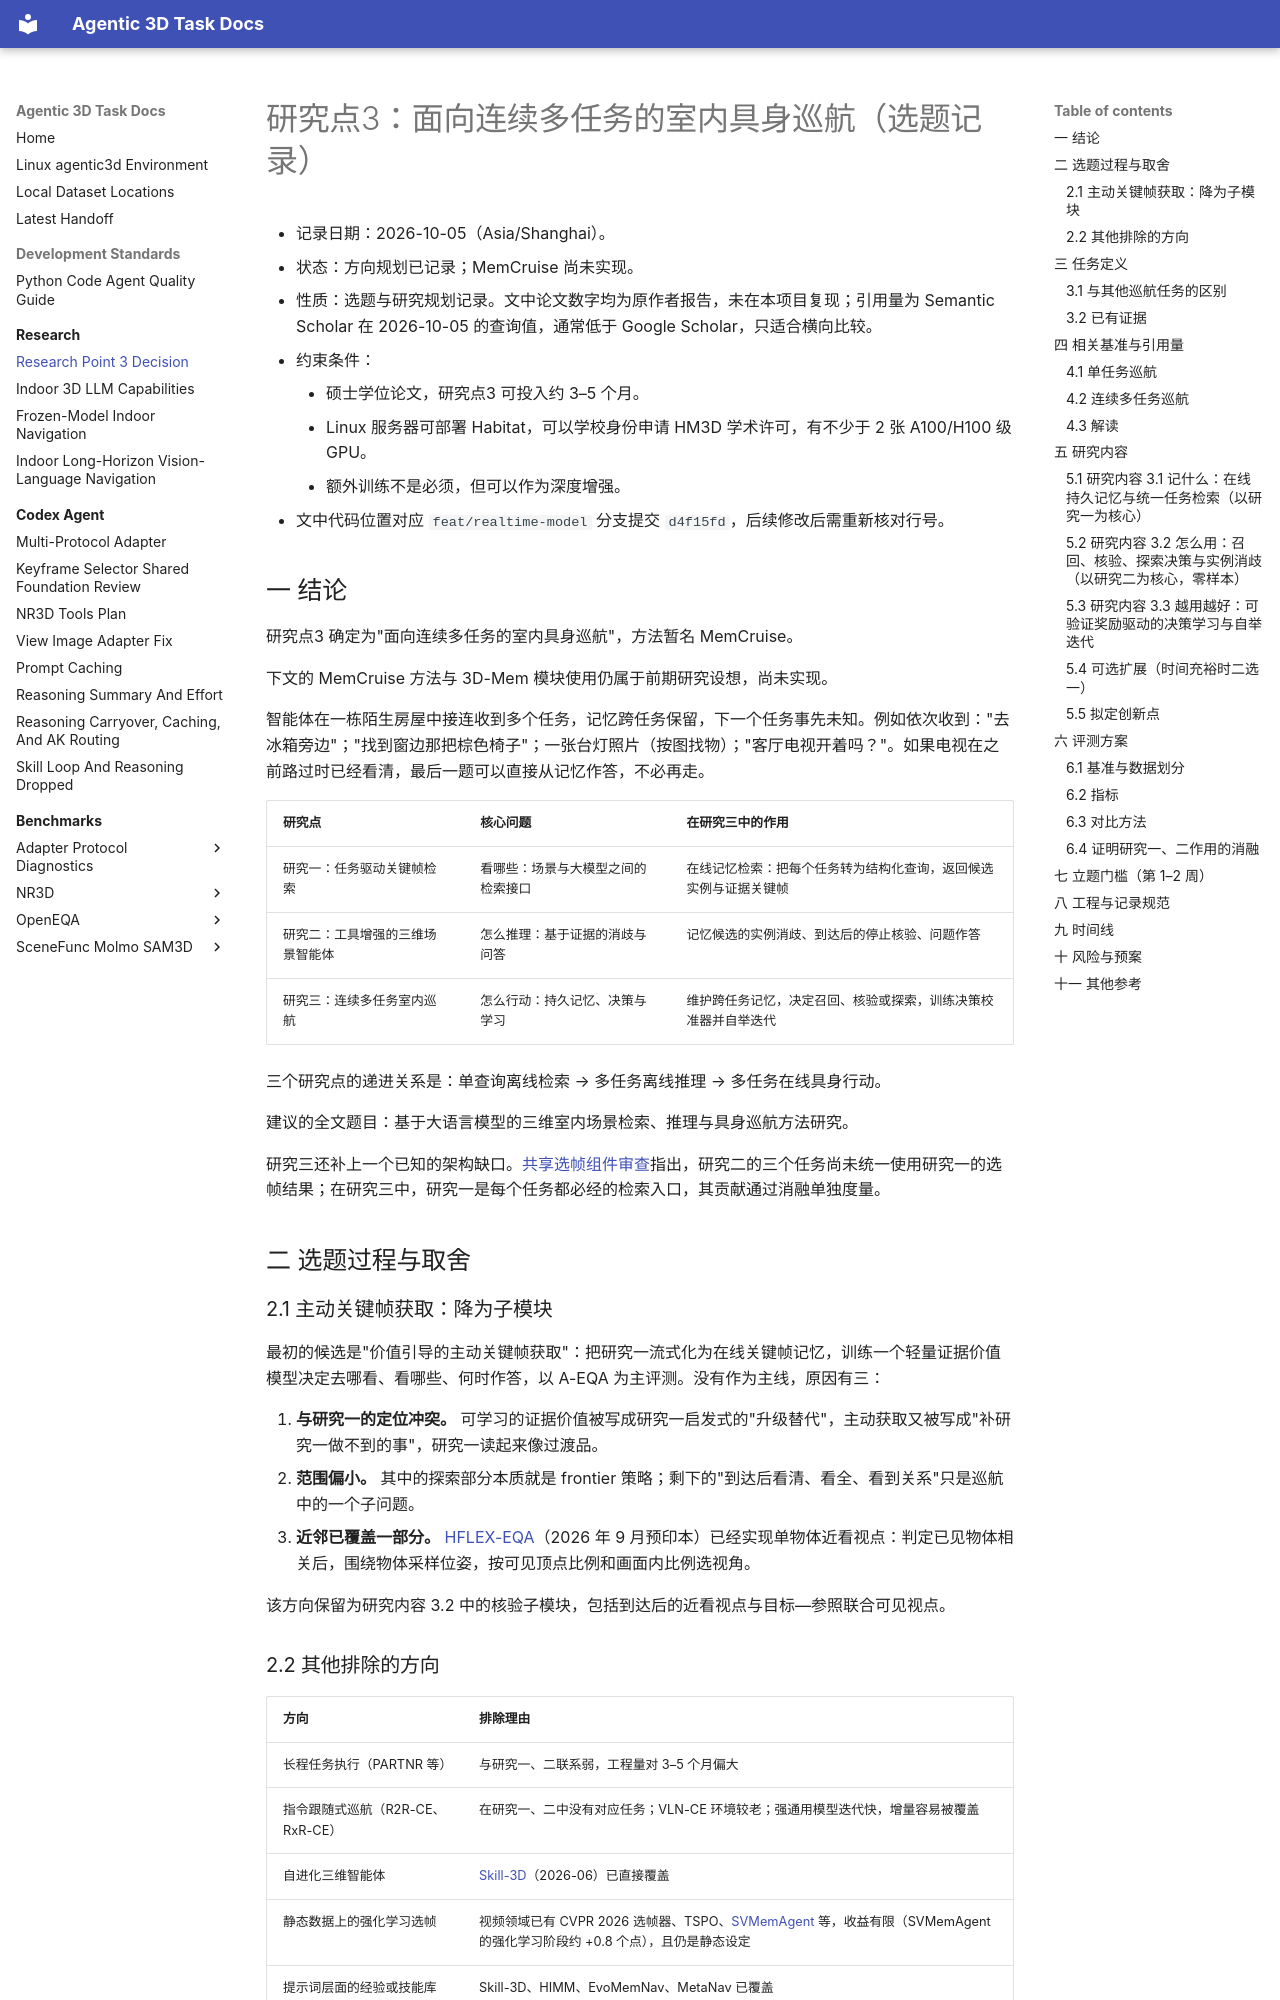

repository: yruns/agentic-3d-task · page: research/research_point3_multitask_cruise_20261005/index.html · generator: mkdocs

# 研究点3：面向连续多任务的室内具身巡航（选题记录）

- 记录日期：2026-10-05（Asia/Shanghai）。
- 状态：方向规划已记录；MemCruise 尚未实现。
- 性质：选题与研究规划记录。文中论文数字均为原作者报告，未在本项目复现；引用量为 Semantic Scholar 在 2026-10-05 的查询值，通常低于 Google Scholar，只适合横向比较。
- 约束条件：
    - 硕士学位论文，研究点3 可投入约 3–5 个月。
    - Linux 服务器可部署 Habitat，可以学校身份申请 HM3D 学术许可，有不少于 2 张 A100/H100 级 GPU。
    - 额外训练不是必须，但可以作为深度增强。
- 文中代码位置对应 `feat/realtime-model` 分支提交 `d4f15fd`，后续修改后需重新核对行号。

## 一 结论

研究点3 确定为"面向连续多任务的室内具身巡航"，方法暂名 MemCruise。

下文的 MemCruise 方法与 3D-Mem 模块使用仍属于前期研究设想，尚未实现。

智能体在一栋陌生房屋中接连收到多个任务，记忆跨任务保留，下一个任务事先未知。例如依次收到："去冰箱旁边"；"找到窗边那把棕色椅子"；一张台灯照片（按图找物）；"客厅电视开着吗？"。如果电视在之前路过时已经看清，最后一题可以直接从记忆作答，不必再走。

| 研究点 | 核心问题 | 在研究三中的作用 |
| --- | --- | --- |
| 研究一：任务驱动关键帧检索 | 看哪些：场景与大模型之间的检索接口 | 在线记忆检索：把每个任务转为结构化查询，返回候选实例与证据关键帧 |
| 研究二：工具增强的三维场景智能体 | 怎么推理：基于证据的消歧与问答 | 记忆候选的实例消歧、到达后的停止核验、问题作答 |
| 研究三：连续多任务室内巡航 | 怎么行动：持久记忆、决策与学习 | 维护跨任务记忆，决定召回、核验或探索，训练决策校准器并自举迭代 |

三个研究点的递进关系是：单查询离线检索 → 多任务离线推理 → 多任务在线具身行动。

建议的全文题目：基于大语言模型的三维室内场景检索、推理与具身巡航方法研究。

研究三还补上一个已知的架构缺口。[共享选帧组件审查](../codex_agent/keyframe_shared_foundation_review_20261003.md)指出，研究二的三个任务尚未统一使用研究一的选帧结果；在研究三中，研究一是每个任务都必经的检索入口，其贡献通过消融单独度量。

## 二 选题过程与取舍

### 2.1 主动关键帧获取：降为子模块

最初的候选是"价值引导的主动关键帧获取"：把研究一流式化为在线关键帧记忆，训练一个轻量证据价值模型决定去哪看、看哪些、何时作答，以 A-EQA 为主评测。没有作为主线，原因有三：

1. **与研究一的定位冲突。** 可学习的证据价值被写成研究一启发式的"升级替代"，主动获取又被写成"补研究一做不到的事"，研究一读起来像过渡品。
2. **范围偏小。** 其中的探索部分本质就是 frontier 策略；剩下的"到达后看清、看全、看到关系"只是巡航中的一个子问题。
3. **近邻已覆盖一部分。** [HFLEX-EQA](https://arxiv.org/abs/2609.26360)（2026 年 9 月预印本）已经实现单物体近看视点：判定已见物体相关后，围绕物体采样位姿，按可见顶点比例和画面内比例选视角。

该方向保留为研究内容 3.2 中的核验子模块，包括到达后的近看视点与目标—参照联合可见视点。

### 2.2 其他排除的方向

| 方向 | 排除理由 |
| --- | --- |
| 长程任务执行（PARTNR 等） | 与研究一、二联系弱，工程量对 3–5 个月偏大 |
| 指令跟随式巡航（R2R-CE、RxR-CE） | 在研究一、二中没有对应任务；VLN-CE 环境较老；强通用模型迭代快，增量容易被覆盖 |
| 自进化三维智能体 | [Skill-3D](https://arxiv.org/abs/2606.07436)（2026-06）已直接覆盖 |
| 静态数据上的强化学习选帧 | 视频领域已有 CVPR 2026 选帧器、TSPO、[SVMemAgent](https://arxiv.org/abs/2609.18540) 等，收益有限（SVMemAgent 的强化学习阶段约 +0.8 个点），且仍是静态设定 |
| 提示词层面的经验或技能库自进化 | Skill-3D、HIMM、EvoMemNav、MetaNav 已覆盖 |

2026-10-03 的三份调研（[能力边界](indoor_3d_llm_capability_survey_20261003.md)、[零样本导航](zero_shot_indoor_llm_navigation_20261003.md)、[长程视觉语言导航](indoor_long_horizon_vln_survey_20261003.md)）中对研究三的推荐以本文为准；三份文档作为文献综述继续有效。

## 三 任务定义
